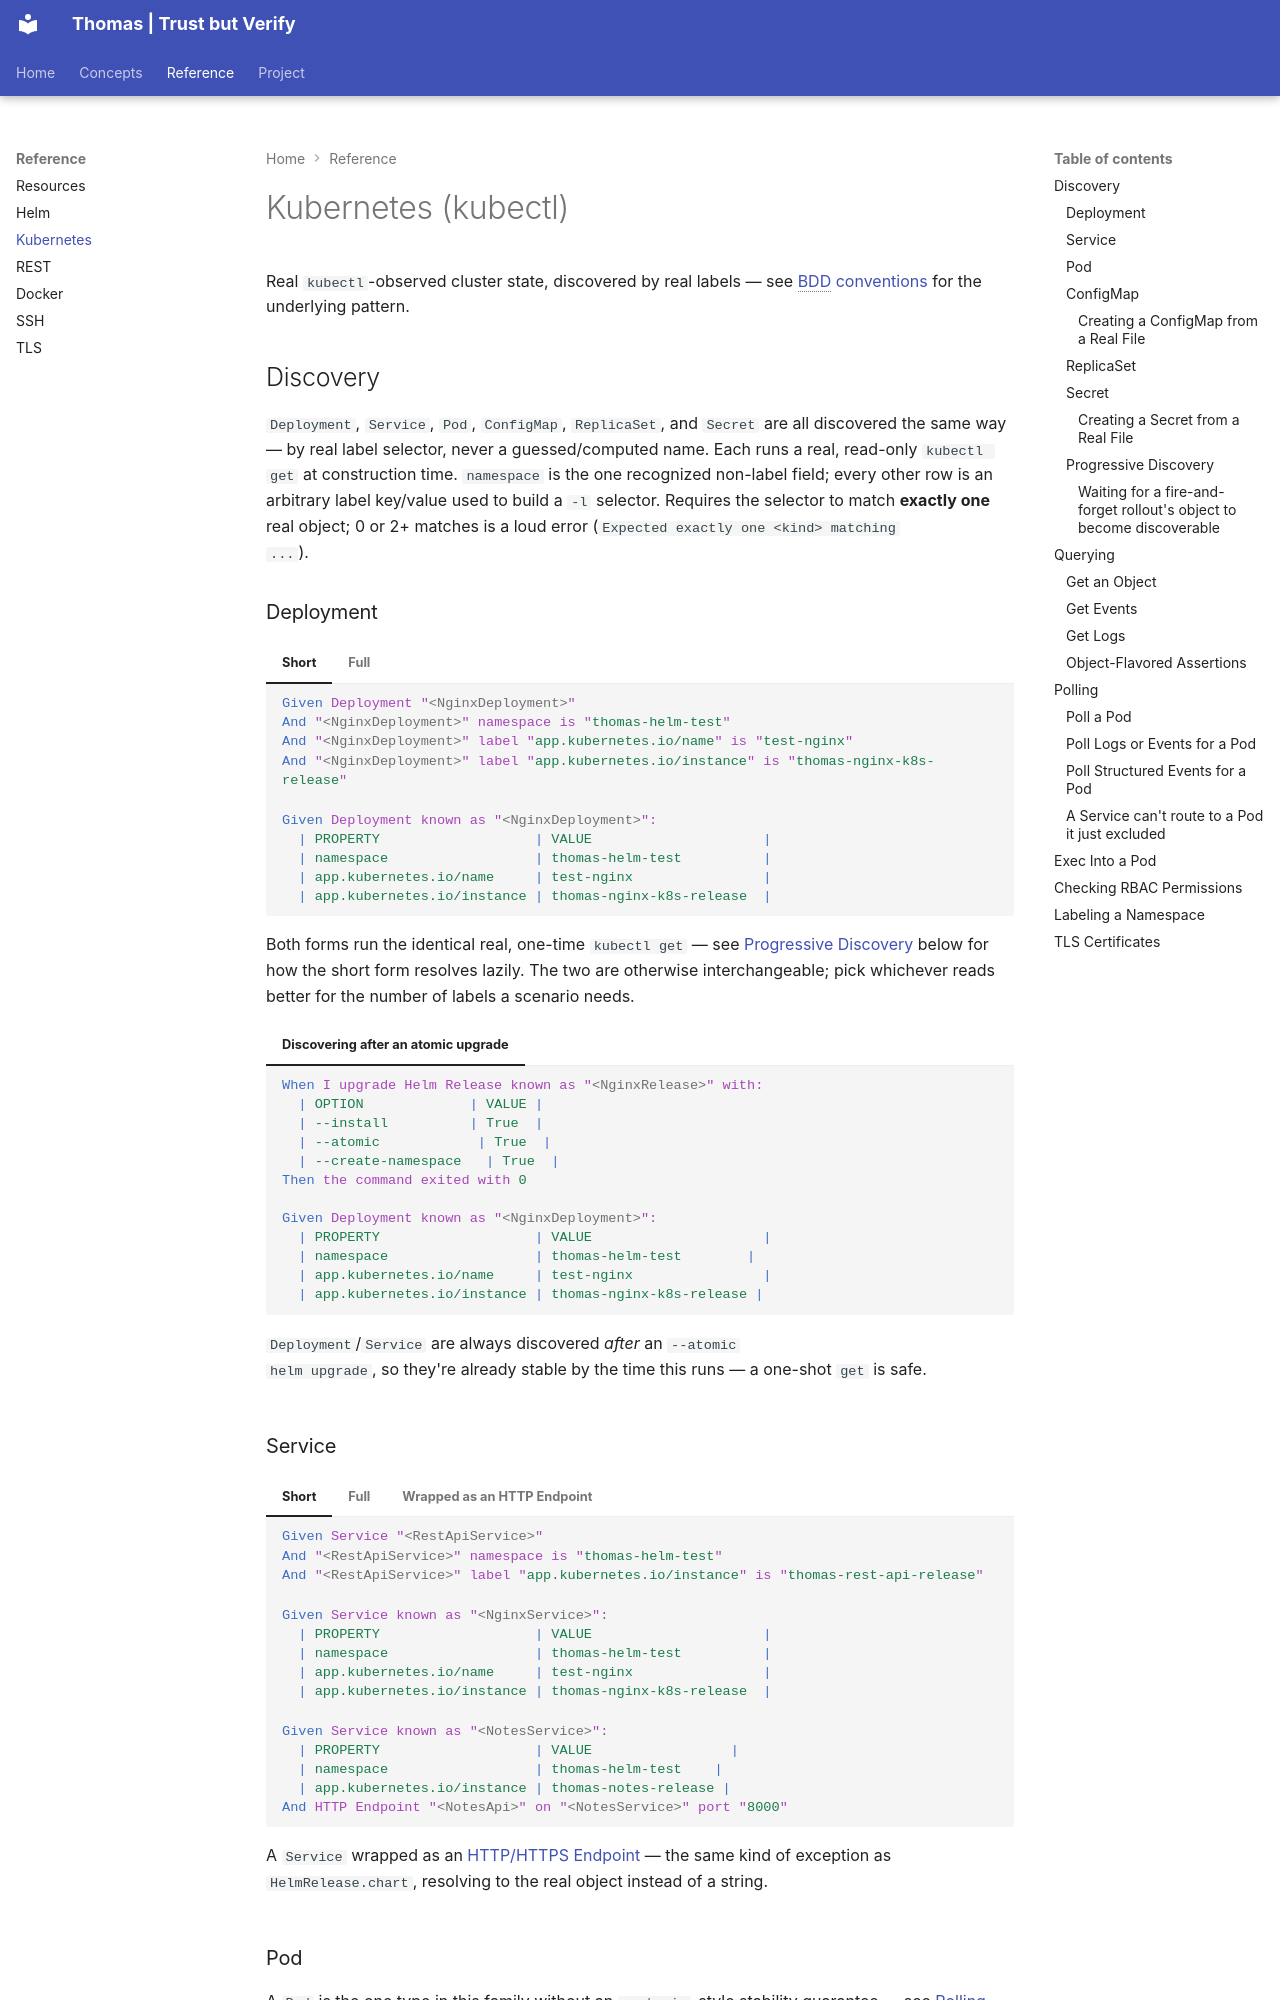

repository: DeepSpaceCartel/thomas · page: reference/KUBECTL/index.html · generator: mkdocs

# Kubernetes (kubectl)

Real `kubectl`-observed cluster state, discovered by real labels — see
[BDD conventions](../concepts/bdd-conventions.md) for the underlying pattern.

## Discovery

`Deployment`, `Service`, `Pod`, `ConfigMap`, `ReplicaSet`, and `Secret`
are all discovered the same way — by real label selector, never a
guessed/computed name. Each runs a real, read-only `kubectl get` at
construction time. `namespace` is the one recognized non-label field;
every other row is an arbitrary label key/value used to build a `-l`
selector. Requires the selector to match **exactly one** real object; 0
or 2+ matches is a loud error (`Expected exactly one <kind> matching
...`).

### Deployment

=== "Short"

    ```gherkin
    Given Deployment "<NginxDeployment>"
    And "<NginxDeployment>" namespace is "thomas-helm-test"
    And "<NginxDeployment>" label "app.kubernetes.io/name" is "test-nginx"
    And "<NginxDeployment>" label "app.kubernetes.io/instance" is "thomas-nginx-k8s-release"
    ```

=== "Full"

    ```gherkin
    Given Deployment known as "<NginxDeployment>":
      | PROPERTY                   | VALUE                     |
      | namespace                  | thomas-helm-test          |
      | app.kubernetes.io/name     | test-nginx                |
      | app.kubernetes.io/instance | thomas-nginx-k8s-release  |
    ```

Both forms run the identical real, one-time `kubectl get` — see
[Progressive Discovery](#progressive-discovery) below for how the short
form resolves lazily. The two are otherwise interchangeable; pick
whichever reads better for the number of labels a scenario needs.

=== "Discovering after an atomic upgrade"

    ```gherkin
    When I upgrade Helm Release known as "<NginxRelease>" with:
      | OPTION             | VALUE |
      | --install          | True  |
      | --atomic            | True  |
      | --create-namespace   | True  |
    Then the command exited with 0

    Given Deployment known as "<NginxDeployment>":
      | PROPERTY                   | VALUE                     |
      | namespace                  | thomas-helm-test        |
      | app.kubernetes.io/name     | test-nginx                |
      | app.kubernetes.io/instance | thomas-nginx-k8s-release |
    ```

    `Deployment`/`Service` are always discovered *after* an `--atomic
    helm upgrade`, so they're already stable by the time this runs — a
    one-shot `get` is safe.

### Service

=== "Short"

    ```gherkin
    Given Service "<RestApiService>"
    And "<RestApiService>" namespace is "thomas-helm-test"
    And "<RestApiService>" label "app.kubernetes.io/instance" is "thomas-rest-api-release"
    ```

=== "Full"

    ```gherkin
    Given Service known as "<NginxService>":
      | PROPERTY                   | VALUE                     |
      | namespace                  | thomas-helm-test          |
      | app.kubernetes.io/name     | test-nginx                |
      | app.kubernetes.io/instance | thomas-nginx-k8s-release  |
    ```

=== "Wrapped as an HTTP Endpoint"

    ```gherkin
    Given Service known as "<NotesService>":
      | PROPERTY                   | VALUE                 |
      | namespace                  | thomas-helm-test    |
      | app.kubernetes.io/instance | thomas-notes-release |
    And HTTP Endpoint "<NotesApi>" on "<NotesService>" port "8000"
    ```

    A `Service` wrapped as an [HTTP/HTTPS
    Endpoint](REST.md#httphttps-endpoint) — the same kind of exception as
    `HelmRelease.chart`, resolving to the real object instead of a
    string.
